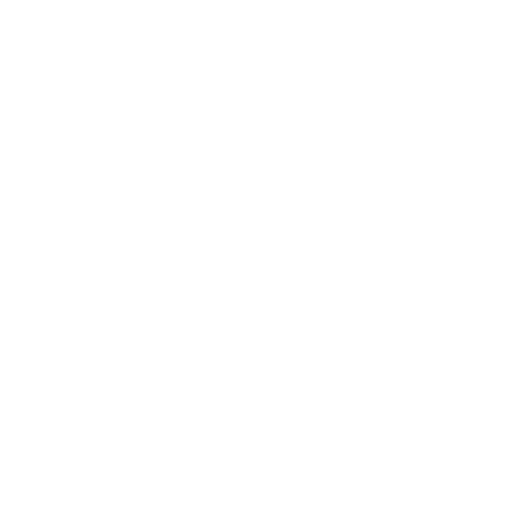
t = 0.00 s
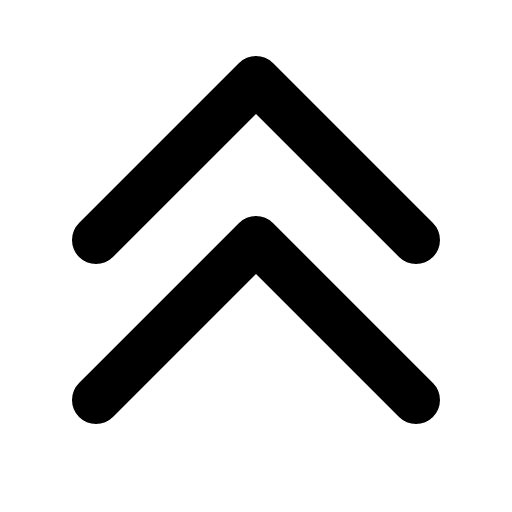
t = 0.38 s
t = 1.13 s: frame unchanged from t = 0.38 s, image omitted
t = 1.50 s: frame unchanged from t = 0.38 s, image omitted
t = 1.88 s: frame unchanged from t = 0.38 s, image omitted
t = 2.63 s: frame unchanged from t = 0.38 s, image omitted

The animated SVG that drew these frames (rendered in a browser with its animation timeline set to each time). Animation: 1 CSS @keyframes rule; one cycle of 3.00 s, repeats indefinitely.

<svg xmlns="http://www.w3.org/2000/svg" viewBox="0 0 256 256">
  <style>
    .draw-line {
      stroke-dasharray: 2000;
      stroke-dashoffset: 0;
    }
    svg:hover .draw-line {
      animation: phosphor-draw-in 3s ease-in-out infinite alternate;
    }
    @keyframes phosphor-draw-in {
      0%   { stroke-dashoffset: 2000; }
      50%  { stroke-dashoffset: 0; }
      100% { stroke-dashoffset: 0; }
    }
  </style><rect width="256" height="256" fill="none"/><polyline points="48 200 128 120 208 200" fill="none" stroke="currentColor" stroke-linecap="round" stroke-linejoin="round" stroke-width="24" class="draw-line"/><polyline points="48 120 128 40 208 120" fill="none" stroke="currentColor" stroke-linecap="round" stroke-linejoin="round" stroke-width="24" class="draw-line"/></svg>
